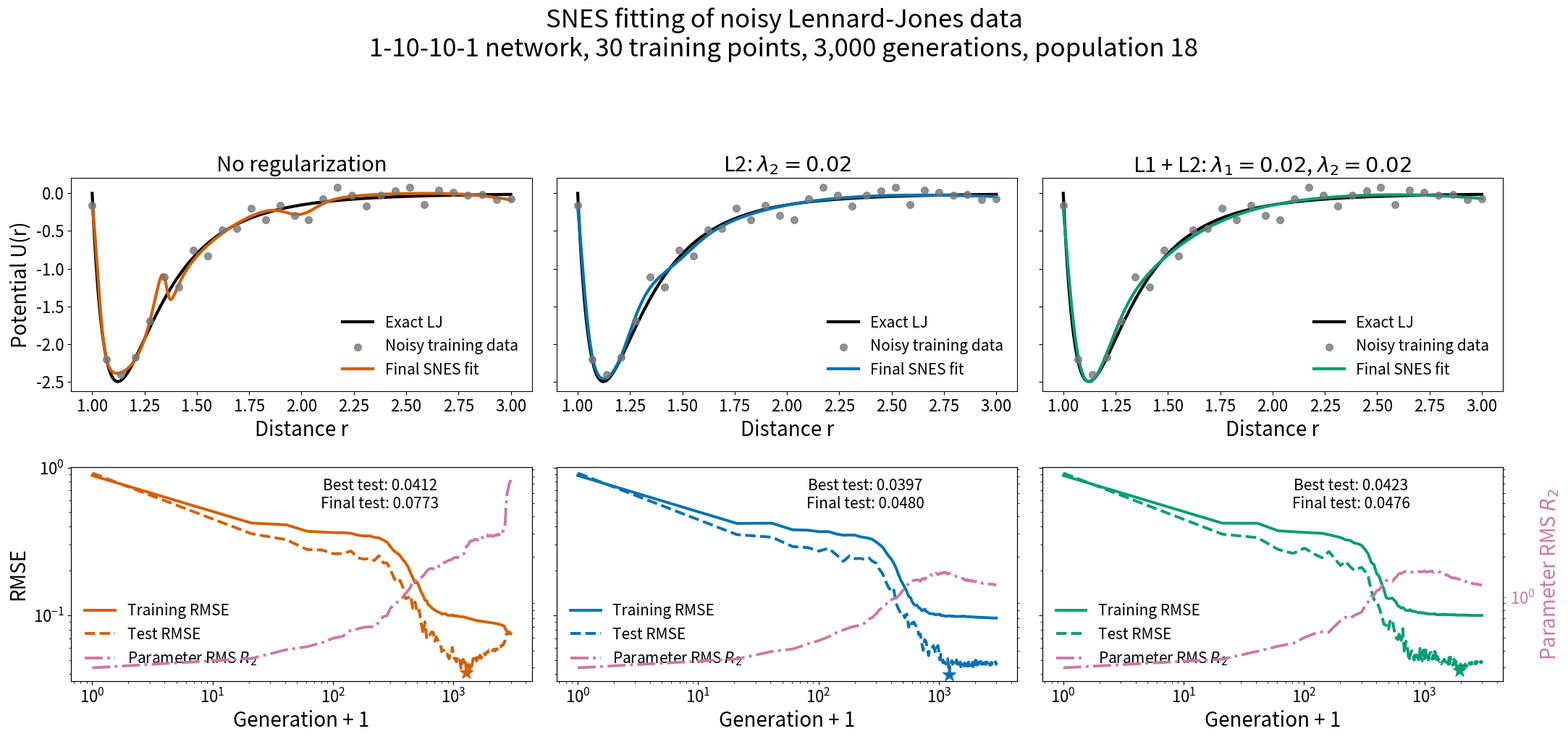
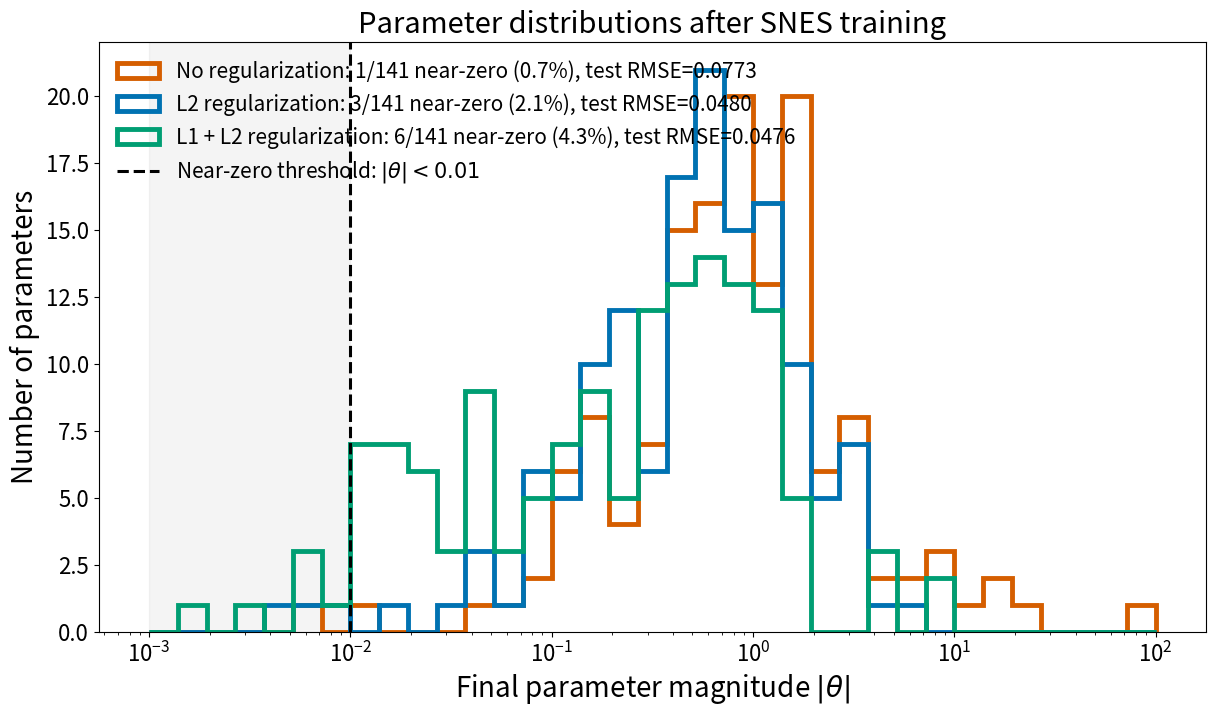
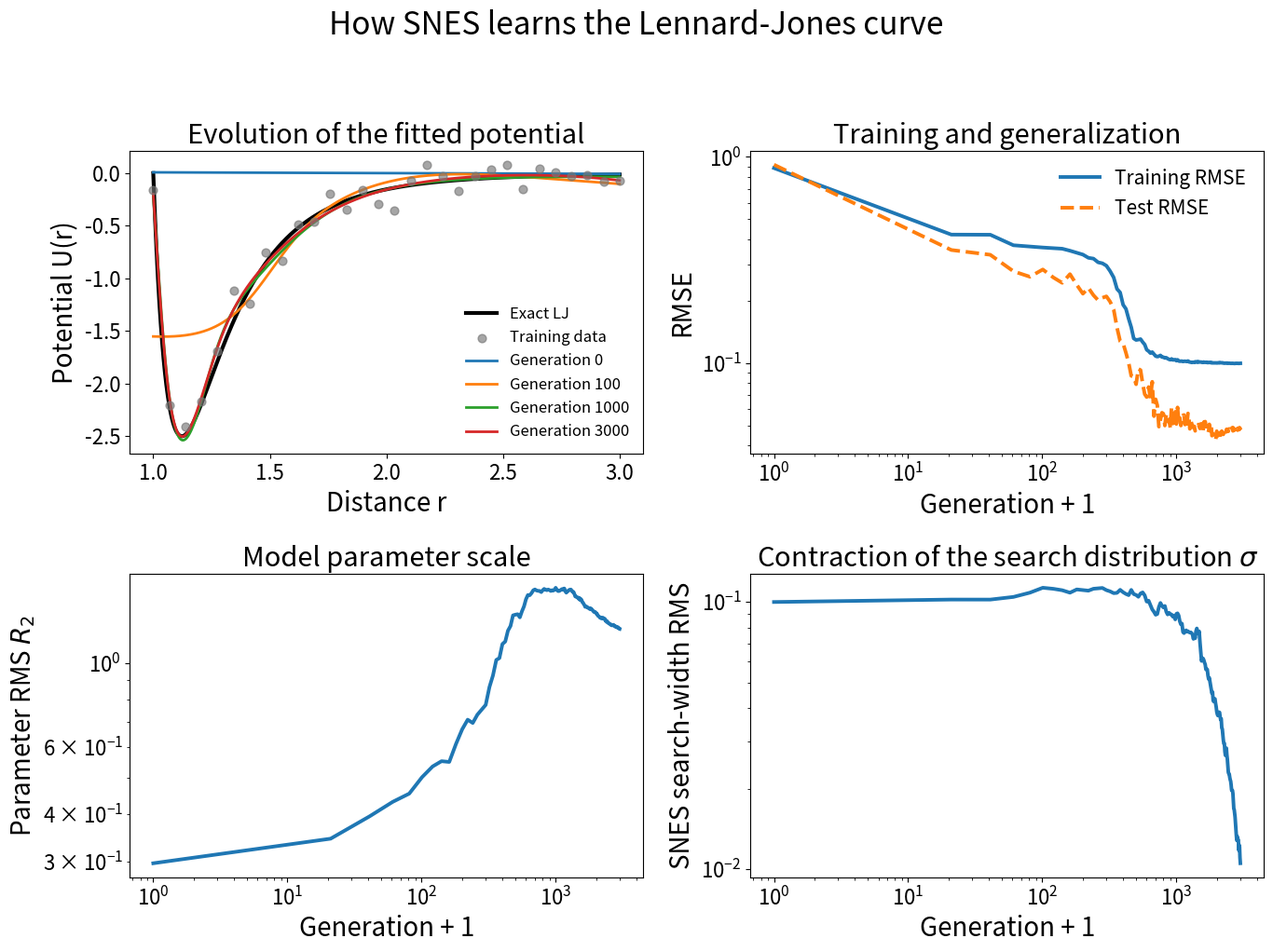
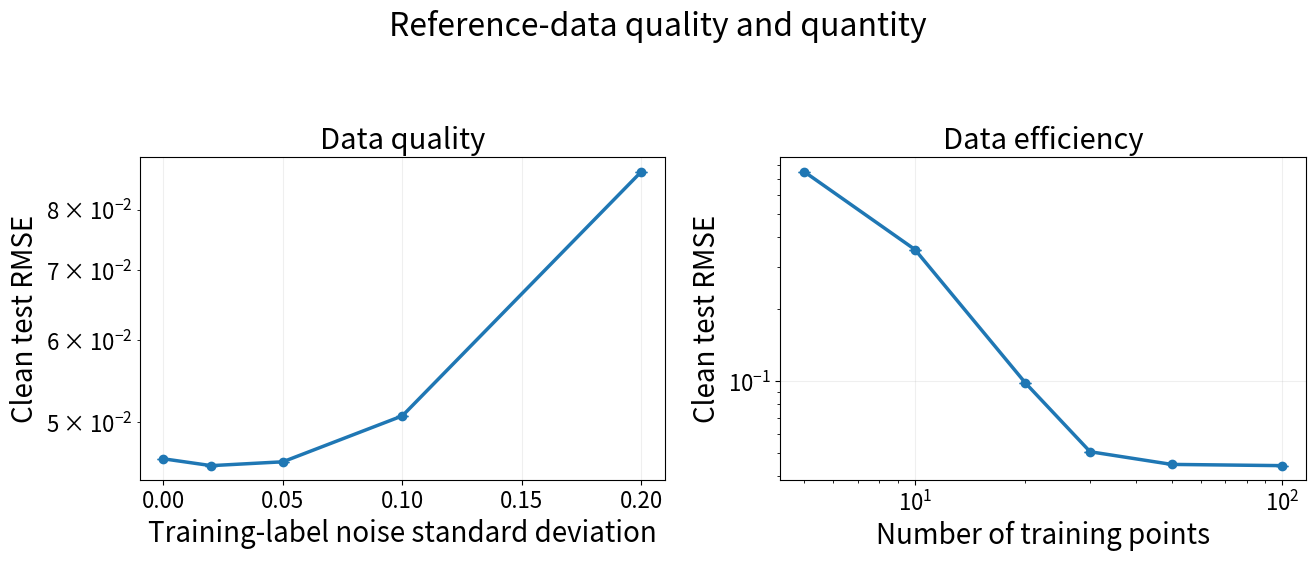
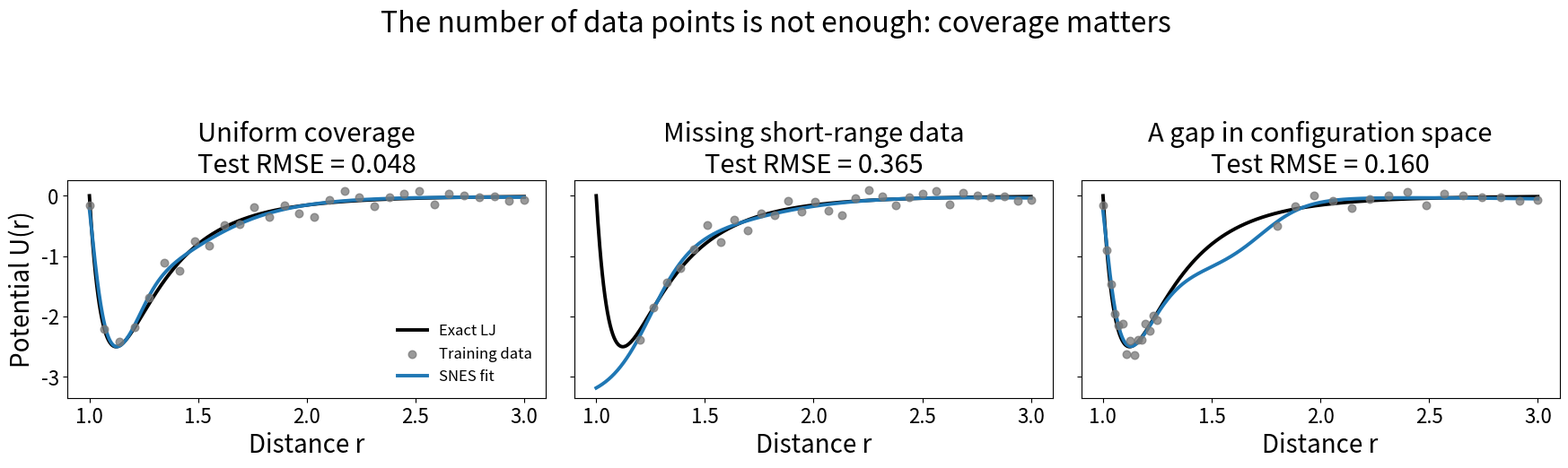

Recreate these plots in Python, in order.
#!/usr/bin/env python3
"""Teaching example: SNES fitting of a noisy Lennard-Jones curve.

The program uses only NumPy, Matplotlib, and Python's standard library. It is
intended to accompany Chapter 5 of the GPUMD book. It demonstrates

1. SNES optimization;
2. training/test errors and overfitting;
3. NEP-style L1/L2 regularization and sparsity;
4. data quality (label noise);
5. data efficiency (training-set size);
6. the importance of configuration-space coverage.

The main model is a deliberately over-parameterized 1-H-H-1 tanh network.
Default H=10 gives 141 trainable parameters for only 30 training points.
"""

import argparse
import os

import matplotlib.pyplot as plt
import numpy as np


# -----------------------------------------------------------------------------
# Defaults
# -----------------------------------------------------------------------------
N_TRAIN = 30
N_TEST = 1000
NOISE_STD = 0.10
N_NEURONS = 10
N_GENERATIONS = 3000
RECORD_EVERY = 20

LAMBDA_1 = 0.02
LAMBDA_2 = 0.02
SPARSITY_THRESHOLD = 1.0e-2
SIGMA_0 = 0.10
POPULATION_SIZE = 0  # 0: 4 + floor(3*log(number_of_parameters))
SEED = 1234
SMALL_NUMBER = 1.0e-30

SWEEP_GENERATIONS = 1000
NOISE_LEVELS = (0.0, 0.02, 0.05, 0.10, 0.20)
TRAIN_SIZES = (5, 10, 20, 30, 50, 100)

REGULARIZATION_FIGURE = "fig-c05-lj-regularization.png"
SPARSITY_FIGURE = "fig-c05-lj-sparsity.png"
SNES_FIGURE = "fig-c05-lj-snes.png"
DATA_FIGURE = "fig-c05-lj-data-quality-efficiency.png"
COVERAGE_FIGURE = "fig-c05-lj-coverage.png"


# -----------------------------------------------------------------------------
# Model and data
# -----------------------------------------------------------------------------
def lj_potential(r):
    """Lennard-Jones-type reference function used in this teaching example."""
    return 10.0 / r**12 - 10.0 / r**6


def scale_input(x):
    """Map r in [1, 3] to [-1, 1]."""
    return x - 2.0


def number_of_parameters(n_neurons):
    """Number of trainable parameters in a 1-H-H-1 network."""
    return n_neurons * (n_neurons + 4) + 1


def initial_parameters(n_neurons, rng):
    """Initial SNES distribution mean."""
    u = rng.normal(0.0, np.sqrt(2.0 / (1 + n_neurons)), n_neurons)
    v = rng.normal(0.0, np.sqrt(1.0 / n_neurons), (n_neurons, n_neurons))
    w = rng.normal(0.0, np.sqrt(2.0 / (n_neurons + 1)), n_neurons)
    a = np.zeros(n_neurons)
    b = np.zeros(n_neurons)
    c = np.zeros(1)
    return np.concatenate((u, v.ravel(), w, a, b, c))


def unpack_parameters(theta, n_neurons):
    offset = 0
    u = theta[offset : offset + n_neurons]
    offset += n_neurons
    v = theta[offset : offset + n_neurons**2].reshape(n_neurons, n_neurons)
    offset += n_neurons**2
    w = theta[offset : offset + n_neurons]
    offset += n_neurons
    a = theta[offset : offset + n_neurons]
    offset += n_neurons
    b = theta[offset : offset + n_neurons]
    c = theta[-1]
    return u, v, w, a, b, c


def predict(theta, x, n_neurons):
    """Prediction from a 1-H-H-1 tanh network."""
    u, v, w, a, b, c = unpack_parameters(theta, n_neurons)
    xs = scale_input(x)
    h1 = np.tanh(u[:, None] * xs[None, :] - a[:, None])
    h2 = np.tanh(v @ h1 - b[:, None])
    return w @ h2 - c


def make_uniform_dataset(n_train, n_test, noise_std, data_seed):
    rng = np.random.default_rng(data_seed)
    x_train = np.linspace(1.0, 3.0, n_train)
    y_train = lj_potential(x_train) + rng.normal(0.0, noise_std, n_train)
    x_test = np.linspace(1.0, 3.0, n_test)
    y_test = lj_potential(x_test)
    return x_train, y_train, x_test, y_test


def make_dataset_from_x(x_train, n_test, noise_std, data_seed):
    rng = np.random.default_rng(data_seed)
    x_train = np.asarray(x_train, dtype=float)
    y_train = lj_potential(x_train) + rng.normal(0.0, noise_std, x_train.size)
    x_test = np.linspace(1.0, 3.0, n_test)
    y_test = lj_potential(x_test)
    return x_train, y_train, x_test, y_test


# -----------------------------------------------------------------------------
# SNES
# -----------------------------------------------------------------------------
def population_loss(population, x, target, n_neurons, lambda_1, lambda_2):
    """NEP-style data RMSE + L1 + L2 loss for one SNES population."""
    population_size = population.shape[0]
    offset = 0
    u = population[:, offset : offset + n_neurons]
    offset += n_neurons
    v = population[:, offset : offset + n_neurons**2].reshape(
        population_size, n_neurons, n_neurons
    )
    offset += n_neurons**2
    w = population[:, offset : offset + n_neurons]
    offset += n_neurons
    a = population[:, offset : offset + n_neurons]
    offset += n_neurons
    b = population[:, offset : offset + n_neurons]
    c = population[:, -1]

    xs = scale_input(x)
    h1 = np.tanh(u[:, :, None] * xs[None, None, :] - a[:, :, None])
    h2 = np.tanh(np.einsum("pij,pjn->pin", v, h1) - b[:, :, None])
    pred = np.einsum("pi,pin->pn", w, h2) - c[:, None]

    data_rmse = np.sqrt(np.mean((pred - target[None, :]) ** 2, axis=1) + SMALL_NUMBER)
    r1 = np.mean(np.abs(population), axis=1)
    r2 = np.sqrt(np.mean(population**2, axis=1) + SMALL_NUMBER)
    return data_rmse + lambda_1 * r1 + lambda_2 * r2


def rmse(theta, x, target, n_neurons):
    return np.sqrt(np.mean((predict(theta, x, n_neurons) - target) ** 2))


def parameter_rms(theta):
    return np.sqrt(np.mean(theta**2))


def snes_utilities(population_size):
    ranks = np.arange(1, population_size + 1)
    u = np.maximum(0.0, np.log(population_size / 2.0 + 1.0) - np.log(ranks))
    return u / np.sum(u) - 1.0 / population_size


def new_history():
    return {
        "generation": [],
        "train_rmse": [],
        "test_rmse": [],
        "parameter_rms": [],
        "sigma_rms": [],
    }


def record(history, generation, mean, sigma, data, n_neurons):
    x_train, y_train, x_test, y_test = data
    history["generation"].append(generation)
    history["train_rmse"].append(rmse(mean, x_train, y_train, n_neurons))
    history["test_rmse"].append(rmse(mean, x_test, y_test, n_neurons))
    history["parameter_rms"].append(parameter_rms(mean))
    history["sigma_rms"].append(np.sqrt(np.mean(sigma**2)))


def finish_history(history):
    return {key: np.asarray(value) for key, value in history.items()}


def run_snes(
    theta0,
    data,
    n_neurons,
    generations,
    record_every,
    sigma0,
    population_size,
    lambda_1,
    lambda_2,
    random_seed,
    snapshot_generations=(),
):
    """Run separable natural evolution strategies."""
    x_train, y_train, _, _ = data
    dimension = theta0.size
    if population_size == 0:
        population_size = 4 + int(np.floor(3.0 * np.log(dimension)))

    rng = np.random.default_rng(random_seed)
    mean = theta0.copy()
    sigma = np.full(dimension, sigma0)
    utilities = snes_utilities(population_size)

    # Equivalent to eta_sigma/2 in the common SNES notation.
    lr_sigma_half = (3.0 + np.log(dimension)) / (5.0 * np.sqrt(dimension)) / 2.0

    history = new_history()
    snapshots = {}
    snapshot_generations = set(int(x) for x in snapshot_generations)

    record(history, 0, mean, sigma, data, n_neurons)
    if 0 in snapshot_generations:
        snapshots[0] = mean.copy()

    for generation in range(1, generations + 1):
        samples = rng.standard_normal((population_size, dimension))
        population = mean[None, :] + sigma[None, :] * samples
        losses = population_loss(
            population, x_train, y_train, n_neurons, lambda_1, lambda_2
        )
        ranked_samples = samples[np.argsort(losses)]

        mean += sigma * (utilities @ ranked_samples)
        sigma_gradient = utilities @ (ranked_samples**2 - 1.0)
        sigma *= np.exp(lr_sigma_half * sigma_gradient)
        sigma = np.clip(sigma, 1.0e-12, 1.0e2)

        if generation in snapshot_generations:
            snapshots[generation] = mean.copy()
        if generation % record_every == 0 or generation == generations:
            record(history, generation, mean, sigma, data, n_neurons)

    return {
        "mean": mean,
        "sigma": sigma,
        "history": finish_history(history),
        "snapshots": snapshots,
        "population_size": population_size,
        "lambda_1": lambda_1,
        "lambda_2": lambda_2,
    }


# -----------------------------------------------------------------------------
# Plotting
# -----------------------------------------------------------------------------
def set_plot_style():
    plt.rcParams.update(
        {
            "font.size": 18,
            "axes.titlesize": 21,
            "axes.labelsize": 20,
            "xtick.labelsize": 16,
            "ytick.labelsize": 16,
            "legend.fontsize": 15,
        }
    )


def plot_regularization(data, results, args):
    x_train, y_train, x_test, y_test = data
    colors = ("#D55E00", "#0072B2", "#009E73")
    parameter_color = "#CC79A7"
    titles = (
        "No regularization",
        rf"L2: $\lambda_2={args.lambda2:g}$",
        rf"L1 + L2: $\lambda_1={args.lambda1:g}$, $\lambda_2={args.lambda2:g}$",
    )

    figure, axes = plt.subplots(2, 3, figsize=(22.0, 10.5), sharex="row", sharey="row")
    parameter_axes = []

    for column, (result, color, title) in enumerate(zip(results, colors, titles)):
        history = result["history"]

        ax = axes[0, column]
        ax.plot(x_test, y_test, color="black", linewidth=3.0, label="Exact LJ")
        ax.scatter(x_train, y_train, s=48, color="#777777", alpha=0.8,
                   label="Noisy training data", zorder=3)
        ax.plot(x_test, predict(result["mean"], x_test, args.neurons),
                color=color, linewidth=3.0, label="Final SNES fit")
        ax.set_title(title)
        ax.set_xlabel("Distance r")
        ax.legend(frameon=False)

        ax = axes[1, column]
        xg = history["generation"] + 1
        ax.plot(xg, history["train_rmse"], color=color, linewidth=2.8,
                label="Training RMSE")
        ax.plot(xg, history["test_rmse"], color=color, linewidth=2.8,
                linestyle="--", label="Test RMSE")
        best_index = np.argmin(history["test_rmse"])
        ax.scatter(xg[best_index], history["test_rmse"][best_index], color=color,
                   marker="*", s=180, zorder=3)
        ax.text(0.67, 0.95,
                f"Best test: {history['test_rmse'][best_index]:.4f}\n"
                f"Final test: {history['test_rmse'][-1]:.4f}",
                transform=ax.transAxes, ha="center", va="top", fontsize=15,
                bbox={"facecolor": "white", "edgecolor": "none", "alpha": 0.8})
        ax.set_xscale("log")
        ax.set_yscale("log")
        ax.set_xlabel("Generation + 1")

        ax2 = ax.twinx()
        ax2.plot(xg, history["parameter_rms"], color=parameter_color,
                 linewidth=2.8, linestyle="-.", label=r"Parameter RMS $R_2$")
        ax2.set_yscale("log")
        ax2.tick_params(axis="y", labelsize=16, colors=parameter_color)
        parameter_axes.append(ax2)

        h1, l1 = ax.get_legend_handles_labels()
        h2, l2 = ax2.get_legend_handles_labels()
        ax.legend(h1 + h2, l1 + l2, frameon=False, loc="lower left")

    axes[0, 0].set_ylabel("Potential U(r)")
    axes[1, 0].set_ylabel("RMSE")
    for ax2 in parameter_axes[:-1]:
        ax2.tick_params(axis="y", right=False, labelright=False)
    parameter_axes[-1].set_ylabel(r"Parameter RMS $R_2$", color=parameter_color)

    all_rmse = np.concatenate([
        h[key] for h in [r["history"] for r in results]
        for key in ("train_rmse", "test_rmse")
    ])
    for ax in axes[1, :]:
        ax.set_ylim(np.min(all_rmse) / 1.1, np.max(all_rmse) * 1.1)

    pvals = np.concatenate([r["history"]["parameter_rms"] for r in results])
    for ax2 in parameter_axes:
        ax2.set_ylim(np.min(pvals) / 1.25, np.max(pvals) * 1.25)

    pop = results[0]["population_size"]
    figure.suptitle(
        "SNES fitting of noisy Lennard-Jones data\n"
        f"1-{args.neurons}-{args.neurons}-1 network, {args.train_size} training points, "
        f"{args.generations:,} generations, population {pop}",
        fontsize=25,
    )
    figure.tight_layout(rect=(0.0, 0.0, 1.0, 0.91))
    return figure


def plot_sparsity(results, args):
    colors = ("#D55E00", "#0072B2", "#009E73")
    labels = ("No regularization", "L2 regularization", "L1 + L2 regularization")
    figure, ax = plt.subplots(figsize=(12.5, 7.5))

    mags = [np.maximum(np.abs(r["mean"]), SMALL_NUMBER) for r in results]
    combined = np.concatenate(mags)
    lo = np.floor(np.log10(np.min(combined)))
    hi = np.ceil(np.log10(np.max(combined)))
    bins = np.logspace(lo, hi, 36)

    ax.axvspan(bins[0], args.sparsity_threshold, color="#999999", alpha=0.10)
    for result, values, color, label in zip(results, mags, colors, labels):
        near_zero = np.count_nonzero(values < args.sparsity_threshold)
        fraction = 100.0 * near_zero / values.size
        final_test = result["history"]["test_rmse"][-1]
        ax.hist(values, bins=bins, histtype="step", color=color, linewidth=3.5,
                label=(f"{label}: {near_zero}/{values.size} near-zero "
                       f"({fraction:.1f}%), test RMSE={final_test:.4f}"))

    ax.axvline(args.sparsity_threshold, color="black", linewidth=2.2,
               linestyle="--",
               label=rf"Near-zero threshold: $|\theta|<{args.sparsity_threshold:g}$")
    ax.set_xscale("log")
    ax.set_xlabel(r"Final parameter magnitude $|\theta|$")
    ax.set_ylabel("Number of parameters")
    ax.set_title("Parameter distributions after SNES training")
    ax.legend(frameon=False, loc="upper left")
    figure.tight_layout()
    return figure


def plot_snes_evolution(data, result, args):
    x_train, y_train, x_test, y_test = data
    history = result["history"]
    figure, axes = plt.subplots(2, 2, figsize=(14.0, 10.5))

    ax = axes[0, 0]
    ax.plot(x_test, y_test, color="black", linewidth=3.0, label="Exact LJ")
    ax.scatter(x_train, y_train, s=40, color="#777777", alpha=0.65,
               label="Training data", zorder=3)
    snapshot_keys = sorted(result["snapshots"].keys())
    for generation in snapshot_keys:
        theta = result["snapshots"][generation]
        ax.plot(x_test, predict(theta, x_test, args.neurons), linewidth=2.0,
                label=f"Generation {generation}")
    ax.set_xlabel("Distance r")
    ax.set_ylabel("Potential U(r)")
    ax.set_title("Evolution of the fitted potential")
    ax.legend(frameon=False, fontsize=12)

    xg = history["generation"] + 1
    ax = axes[0, 1]
    ax.plot(xg, history["train_rmse"], linewidth=2.8, label="Training RMSE")
    ax.plot(xg, history["test_rmse"], linewidth=2.8, linestyle="--", label="Test RMSE")
    ax.set_xscale("log")
    ax.set_yscale("log")
    ax.set_xlabel("Generation + 1")
    ax.set_ylabel("RMSE")
    ax.set_title("Training and generalization")
    ax.legend(frameon=False)

    ax = axes[1, 0]
    ax.plot(xg, history["parameter_rms"], linewidth=2.8)
    ax.set_xscale("log")
    ax.set_yscale("log")
    ax.set_xlabel("Generation + 1")
    ax.set_ylabel(r"Parameter RMS $R_2$")
    ax.set_title("Model parameter scale")

    ax = axes[1, 1]
    ax.plot(xg, history["sigma_rms"], linewidth=2.8)
    ax.set_xscale("log")
    ax.set_yscale("log")
    ax.set_xlabel("Generation + 1")
    ax.set_ylabel(r"SNES search-width RMS")
    ax.set_title(r"Contraction of the search distribution $\sigma$")

    figure.suptitle("How SNES learns the Lennard-Jones curve", fontsize=24)
    figure.tight_layout(rect=(0.0, 0.0, 1.0, 0.95))
    return figure


def plot_data_quality_efficiency(noise_stats, size_stats):
    figure, axes = plt.subplots(1, 2, figsize=(13.5, 5.8))

    noise_levels, noise_mean, noise_std = noise_stats
    ax = axes[0]
    ax.errorbar(noise_levels, noise_mean, yerr=noise_std, marker="o", linewidth=2.5,
                capsize=4)
    ax.set_yscale("log")
    ax.set_xlabel("Training-label noise standard deviation")
    ax.set_ylabel("Clean test RMSE")
    ax.set_title("Data quality")
    ax.grid(alpha=0.2)

    train_sizes, size_mean, size_std = size_stats
    ax = axes[1]
    ax.errorbar(train_sizes, size_mean, yerr=size_std, marker="o", linewidth=2.5,
                capsize=4)
    ax.set_xscale("log")
    ax.set_yscale("log")
    ax.set_xlabel("Number of training points")
    ax.set_ylabel("Clean test RMSE")
    ax.set_title("Data efficiency")
    ax.grid(alpha=0.2)

    figure.suptitle("Reference-data quality and quantity", fontsize=23)
    figure.tight_layout(rect=(0.0, 0.0, 1.0, 0.93))
    return figure


def plot_coverage(coverage_results, args):
    figure, axes = plt.subplots(1, 3, figsize=(18.0, 5.4), sharex=True, sharey=True)
    for ax, item in zip(axes, coverage_results):
        name, data, result = item
        x_train, y_train, x_test, y_test = data
        ax.plot(x_test, y_test, color="black", linewidth=2.8, label="Exact LJ")
        ax.scatter(x_train, y_train, s=38, color="#777777", alpha=0.75,
                   label="Training data", zorder=3)
        ax.plot(x_test, predict(result["mean"], x_test, args.neurons), linewidth=2.8,
                label="SNES fit")
        test_rmse = result["history"]["test_rmse"][-1]
        ax.set_title(f"{name}\nTest RMSE = {test_rmse:.3f}")
        ax.set_xlabel("Distance r")
    axes[0].set_ylabel("Potential U(r)")
    axes[0].legend(frameon=False, fontsize=12)
    figure.suptitle("The number of data points is not enough: coverage matters", fontsize=23)
    figure.tight_layout(rect=(0.0, 0.0, 1.0, 0.91))
    return figure


# -----------------------------------------------------------------------------
# Sweep helpers
# -----------------------------------------------------------------------------
def run_data_sweeps(args, theta0):
    """Controlled single-realization sweeps.

    All conditions use the same initial parameter vector and the same SNES
    random-sample sequence. This isolates the effect of changing the data.
    """
    noise_rmse = []
    for noise in args.noise_levels:
        data = make_uniform_dataset(
            args.train_size, args.test_size, noise, args.seed
        )
        result = run_snes(
            theta0, data, args.neurons, args.sweep_generations,
            max(args.sweep_generations // 10, 1), args.sigma0,
            args.population, args.lambda1, args.lambda2, args.seed + 2
        )
        noise_rmse.append(result["history"]["test_rmse"][-1])

    size_rmse = []
    for n_train in args.train_sizes:
        data = make_uniform_dataset(
            n_train, args.test_size, args.noise, args.seed
        )
        result = run_snes(
            theta0, data, args.neurons, args.sweep_generations,
            max(args.sweep_generations // 10, 1), args.sigma0,
            args.population, args.lambda1, args.lambda2, args.seed + 2
        )
        size_rmse.append(result["history"]["test_rmse"][-1])

    return (
        (np.asarray(args.noise_levels), np.asarray(noise_rmse), np.zeros(len(noise_rmse))),
        (np.asarray(args.train_sizes), np.asarray(size_rmse), np.zeros(len(size_rmse))),
    )


def run_coverage(args, theta0):
    n = args.train_size
    x_uniform = np.linspace(1.0, 3.0, n)
    x_no_short = np.linspace(1.2, 3.0, n)
    n1 = n // 2
    x_gap = np.concatenate((
        np.linspace(1.0, 1.25, n1),
        np.linspace(1.8, 3.0, n - n1),
    ))
    cases = (
        ("Uniform coverage", x_uniform),
        ("Missing short-range data", x_no_short),
        ("A gap in configuration space", x_gap),
    )
    out = []
    for name, x_train in cases:
        data = make_dataset_from_x(
            x_train, args.test_size, args.noise, args.seed
        )
        result = run_snes(
            theta0, data, args.neurons, args.coverage_generations,
            max(args.coverage_generations // 20, 1), args.sigma0,
            args.population, args.lambda1, args.lambda2, args.seed + 2
        )
        out.append((name, data, result))
    return out


# -----------------------------------------------------------------------------
# CLI and main
# -----------------------------------------------------------------------------
def parse_arguments():
    parser = argparse.ArgumentParser(description="SNES/LJ teaching program for the GPUMD book")
    parser.add_argument("--train-size", type=int, default=N_TRAIN)
    parser.add_argument("--test-size", type=int, default=N_TEST)
    parser.add_argument("--noise", type=float, default=NOISE_STD)
    parser.add_argument("--neurons", type=int, default=N_NEURONS)
    parser.add_argument("--generations", type=int, default=N_GENERATIONS)
    parser.add_argument("--record-every", type=int, default=RECORD_EVERY)
    parser.add_argument("--lambda1", type=float, default=LAMBDA_1)
    parser.add_argument("--lambda2", type=float, default=LAMBDA_2)
    parser.add_argument("--sparsity-threshold", type=float, default=SPARSITY_THRESHOLD)
    parser.add_argument("--sigma0", type=float, default=SIGMA_0)
    parser.add_argument("--population", type=int, default=POPULATION_SIZE)
    parser.add_argument("--seed", type=int, default=SEED)
    parser.add_argument("--sweep-generations", type=int, default=SWEEP_GENERATIONS)
    parser.add_argument("--coverage-generations", type=int, default=1500)
    parser.add_argument("--noise-levels", type=float, nargs="+", default=list(NOISE_LEVELS))
    parser.add_argument("--train-sizes", type=int, nargs="+", default=list(TRAIN_SIZES))
    parser.add_argument("--output-dir", default=".")
    args = parser.parse_args()

    if args.train_size < 2 or args.test_size < 2:
        parser.error("train-size and test-size must be at least 2")
    if args.neurons < 1 or args.generations < 1 or args.sweep_generations < 1:
        parser.error("neurons and generation counts must be positive")
    if args.noise < 0 or args.lambda1 < 0 or args.lambda2 < 0 or args.sigma0 <= 0:
        parser.error("noise/lambdas must be nonnegative and sigma0 positive")
    return args


def save_figure(fig, path):
    fig.savefig(path, dpi=180, bbox_inches="tight")
    plt.close(fig)


def main():
    args = parse_arguments()
    os.makedirs(args.output_dir, exist_ok=True)
    set_plot_style()

    data = make_uniform_dataset(args.train_size, args.test_size, args.noise, args.seed)
    theta0 = initial_parameters(args.neurons, np.random.default_rng(args.seed + 1))
    snes_seed = args.seed + 2
    snapshot_generations = sorted(set(
        [0, min(100, args.generations), min(1000, args.generations), args.generations]
    ))

    # Run the data sweeps first. For this small NumPy example, doing the larger
    # collection of short SNES runs before the long regularization runs avoids
    # a large performance penalty on some BLAS/threading configurations.
    noise_stats, size_stats = run_data_sweeps(args, theta0)
    coverage_results = run_coverage(args, theta0)

    main_specs = ((0.0, 0.0), (0.0, args.lambda2), (args.lambda1, args.lambda2))
    main_results = []
    for lambda1, lambda2 in main_specs:
        main_results.append(
            run_snes(theta0, data, args.neurons, args.generations, args.record_every,
                     args.sigma0, args.population, lambda1, lambda2, snes_seed,
                     snapshot_generations=snapshot_generations)
        )

    save_figure(plot_regularization(data, main_results, args),
                os.path.join(args.output_dir, REGULARIZATION_FIGURE))
    save_figure(plot_sparsity(main_results, args),
                os.path.join(args.output_dir, SPARSITY_FIGURE))
    save_figure(plot_snes_evolution(data, main_results[2], args),
                os.path.join(args.output_dir, SNES_FIGURE))
    save_figure(plot_data_quality_efficiency(noise_stats, size_stats),
                os.path.join(args.output_dir, DATA_FIGURE))
    save_figure(plot_coverage(coverage_results, args),
                os.path.join(args.output_dir, COVERAGE_FIGURE))

    print("Done.")
    print(f"Network parameters: {number_of_parameters(args.neurons)}")
    print(f"Population size: {main_results[0]['population_size']}")
    print("Main regularization runs (final train/test RMSE):")
    for label, result in zip(("none", "L2", "L1+L2"), main_results):
        h = result["history"]
        print(f"  {label:6s}: {h['train_rmse'][-1]:.6f} / {h['test_rmse'][-1]:.6f}")
    print("Data-quality sweep (noise -> mean test RMSE):")
    for x, y in zip(noise_stats[0], noise_stats[1]):
        print(f"  {x:g} -> {y:.6f}")
    print("Data-efficiency sweep (N_train -> mean test RMSE):")
    for x, y in zip(size_stats[0], size_stats[1]):
        print(f"  {int(x)} -> {y:.6f}")
    print("Coverage study (final test RMSE):")
    for name, _, result in coverage_results:
        print(f"  {name}: {result['history']['test_rmse'][-1]:.6f}")


if __name__ == "__main__":
    main()
